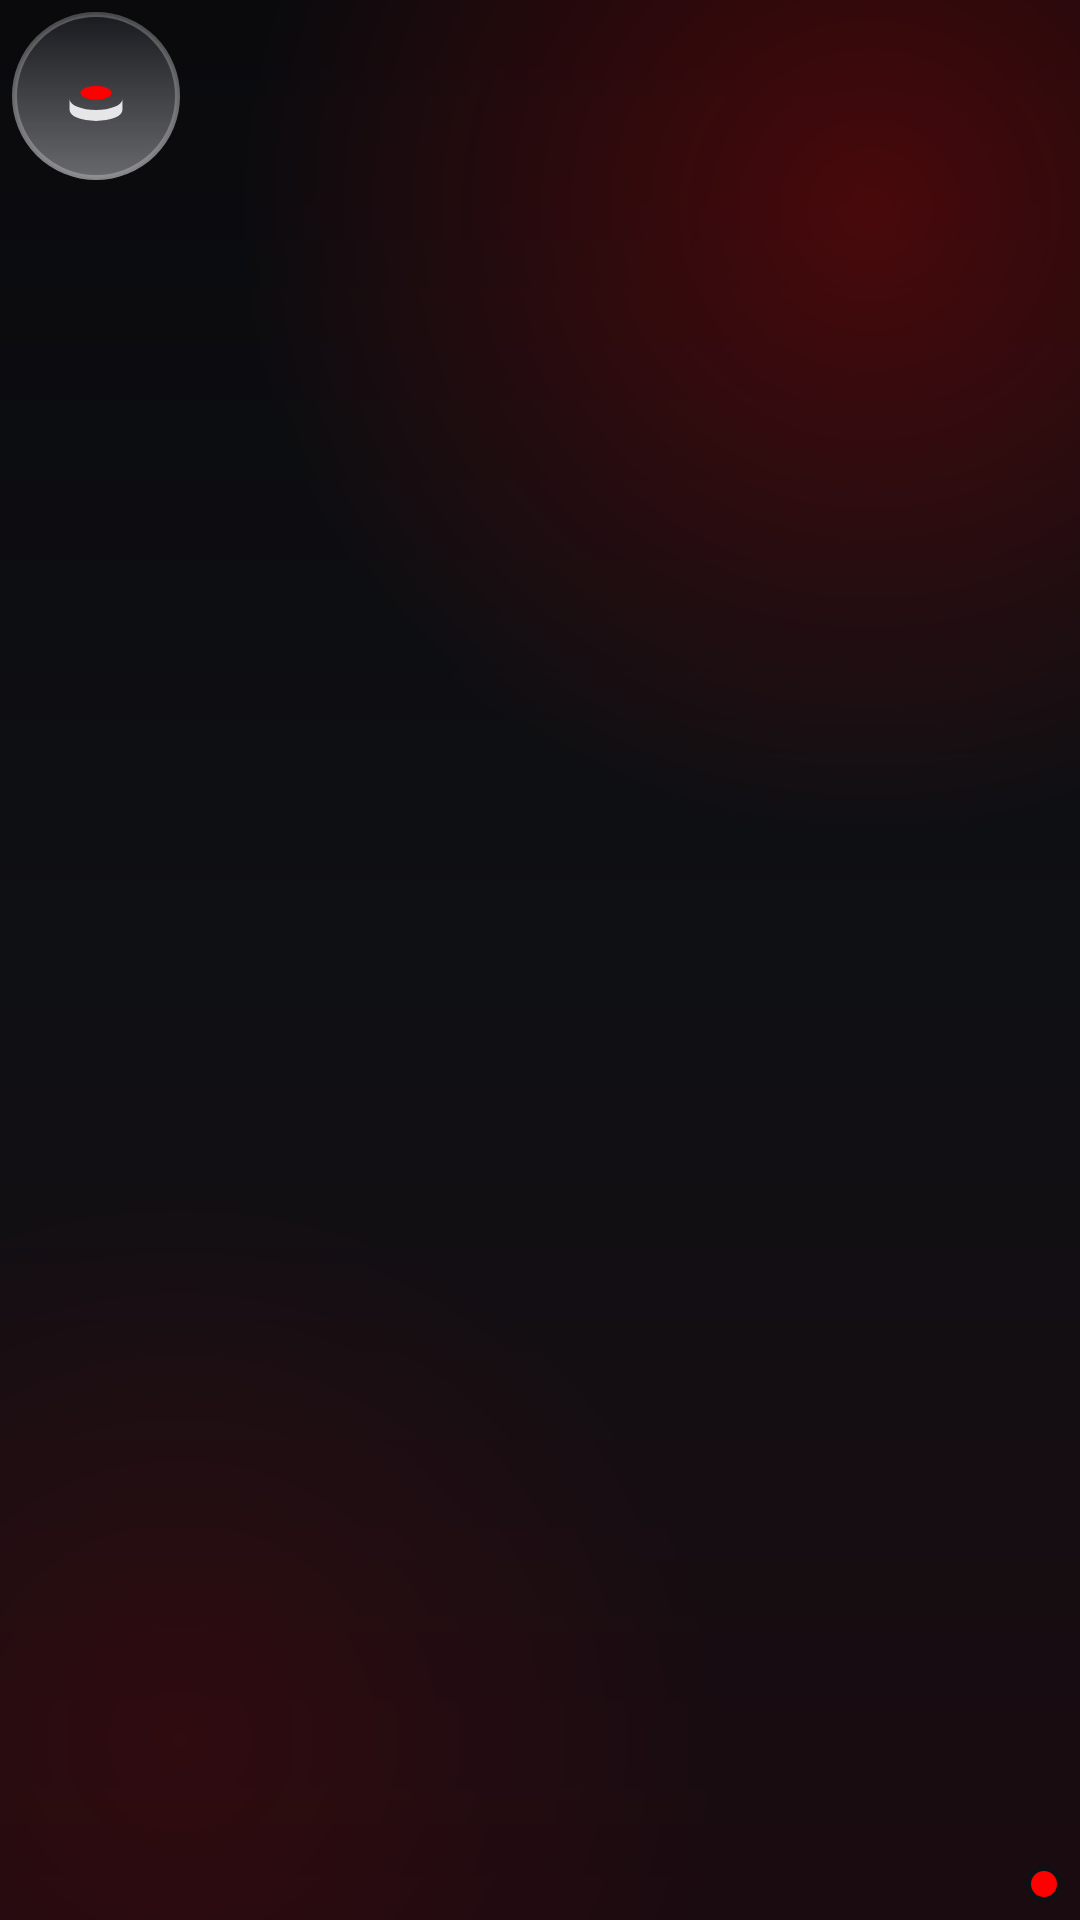

Layout XML and referenced resources for this Android screen:
<!-- AndroidManifest.xml: application theme Theme.PieBoard -->
<!-- res/layout/floating_button_layout.xml -->
<?xml version="1.0" encoding="utf-8"?>
<FrameLayout xmlns:android="http://schemas.android.com/apk/res/android"
    android:layout_width="wrap_content"
    android:layout_height="wrap_content"
    android:padding="4dp">

    <ImageView
        android:id="@+id/ivFloatingButton"
        android:layout_width="56dp"
        android:layout_height="56dp"
        android:background="@drawable/floating_button_bg"
        android:contentDescription="@null" />

    <ImageView
        android:id="@+id/ivFloatingIcon"
        android:layout_width="56dp"
        android:layout_height="56dp"
        android:padding="14dp"
        android:src="@drawable/ic_pie_logo_mark"
        android:contentDescription="@null" />

    <View
        android:id="@+id/badgeDot"
        android:layout_width="12dp"
        android:layout_height="12dp"
        android:layout_gravity="bottom|end"
        android:layout_marginEnd="2dp"
        android:layout_marginBottom="2dp"
        android:background="@drawable/circle_badge_bg" />

</FrameLayout>
<!-- resources referenced by this layout -->
<resources>
  <!-- drawable circle_badge_bg (drawable) -->
  <?xml version="1.0" encoding="utf-8"?>
  <shape xmlns:android="http://schemas.android.com/apk/res/android" android:shape="oval">
      <solid android:color="@color/accent" />
      <stroke android:width="1.5dp" android:color="@color/bg_base" />
  </shape>
  <!-- drawable floating_button_bg (drawable) -->
  <?xml version="1.0" encoding="utf-8"?>
  <layer-list xmlns:android="http://schemas.android.com/apk/res/android">
      <item>
          <shape android:shape="oval">
              <solid android:color="#CC1C1D22" />
              <stroke android:width="1.5dp" android:color="@color/glass_stroke" />
          </shape>
      </item>
      
      <item>
          <shape android:shape="oval">
              <gradient
                  android:type="linear"
                  android:angle="90"
                  android:startColor="@color/glass_highlight"
                  android:endColor="@color/transparent" />
          </shape>
      </item>
  </layer-list>
  <!-- drawable ic_pie_logo_mark (drawable) -->
  <vector xmlns:android="http://schemas.android.com/apk/res/android"
      android:width="108dp" android:height="108dp"
      android:viewportWidth="108" android:viewportHeight="108">
      <path android:fillColor="#E6E6E9"
          android:pathData="M20,58 a34,14 0 1,0 68,0 l0,14 a34,14 0 1,1 -68,0 z" />
      <path android:fillColor="#FE0000"
          android:pathData="M34,50 a20,9 0 1,0 40,0 a20,9 0 1,0 -40,0 z" />
  </vector>
  <style name="Theme.PieBoard" parent="Theme.Material3.Dark.NoActionBar">
          <item name="android:windowBackground">@drawable/bg_app_gradient</item>
          <item name="colorPrimary">@color/accent</item>
          <item name="colorOnPrimary">@color/white</item>
          <item name="colorSecondary">@color/accent</item>
          <item name="colorSurface">@color/bg_base</item>
          <item name="colorOnSurface">@color/text_primary</item>
          <item name="colorOnSurfaceVariant">@color/text_secondary</item>
          <item name="android:statusBarColor">@color/bg_base</item>
          <item name="android:navigationBarColor">@color/bg_base</item>
          <item name="android:windowLightStatusBar" tools:targetApi="m">false</item>
          <item name="android:fontFamily">sans-serif</item>
          <item name="materialAlertDialogTheme">@style/ThemeOverlay.PieBoard.Dialog</item>
      </style>
  <color name="accent">#FE0000</color>
  <color name="bg_base">#0F1014</color>
  <color name="glass_stroke">#40FFFFFF</color>
  <color name="glass_highlight">#59FFFFFF</color>
  <color name="transparent">#00000000</color>
  <color name="white">#FFFFFFFF</color>
  <color name="text_primary">#F5F5F7</color>
  <color name="text_secondary">#A6A6B0</color>
  <style name="ThemeOverlay.PieBoard.Dialog" parent="ThemeOverlay.Material3.MaterialAlertDialog">
          <item name="colorPrimary">@color/accent</item>
          <item name="colorSurface">#1C1D22</item>
          <item name="colorOnSurface">@color/text_primary</item>
      </style>
  <color name="bg_gradient_top">#1A0B10</color>
  <color name="bg_gradient_mid">#0F1014</color>
  <color name="bg_gradient_bottom">#0A0A0D</color>
  <color name="glow_red">#40FE0000</color>
  <color name="glow_red_soft">#1AFE0000</color>
</resources>
